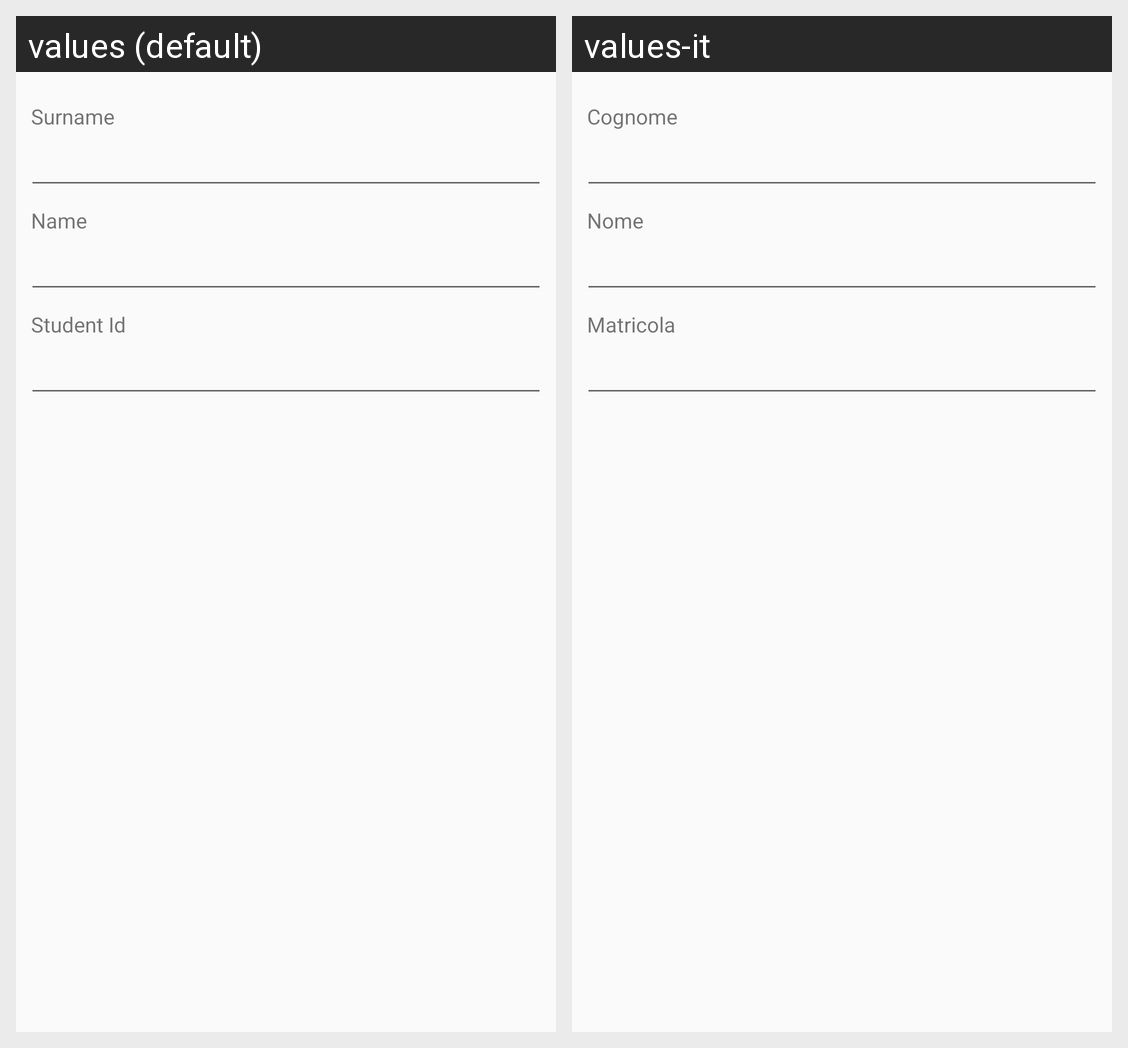

This grid shows one Android layout under two languages. Give, for every string resource on the screen, its name, the default text and each shown locale's text.
Android screen res/layout/vista_form_studente.xml rendered under 2 locales, left to right: values (default), values-it. Device: Nexus 5 (rendered at 1080×1920; each locale shown at half size, 540×960, under a caption strip naming it); theme AppTheme.
Strings drawn on this screen, with the default value and each locale's value (text and hints the layout hard-codes, and strings that could not be matched under every locale, appear in the picture but are not listed):

StringaCognome
  values: Surname
  values-it: Cognome

StringaNome
  values: Name
  values-it: Nome

StringaMatricola
  values: Student Id
  values-it: Matricola
